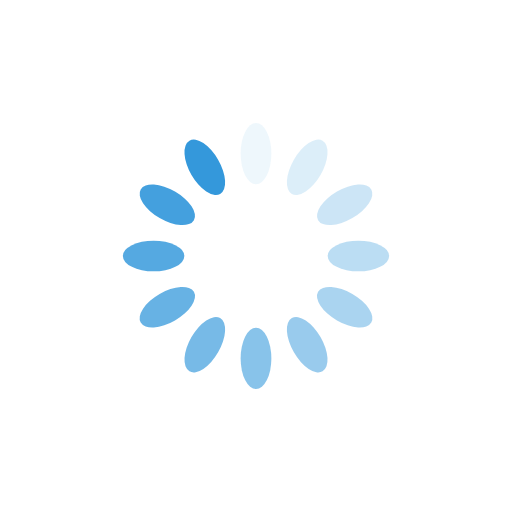
t = 0.00 s
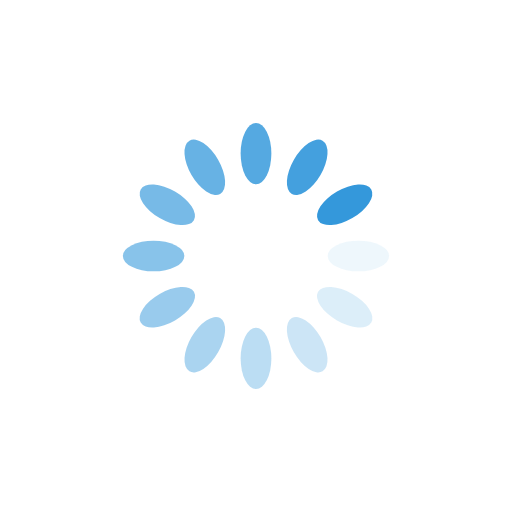
t = 0.25 s
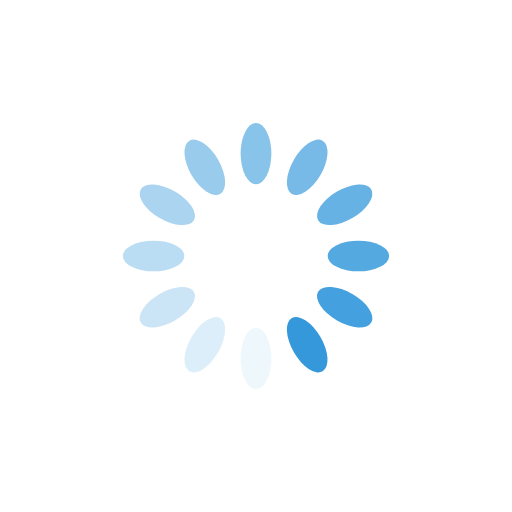
t = 0.50 s
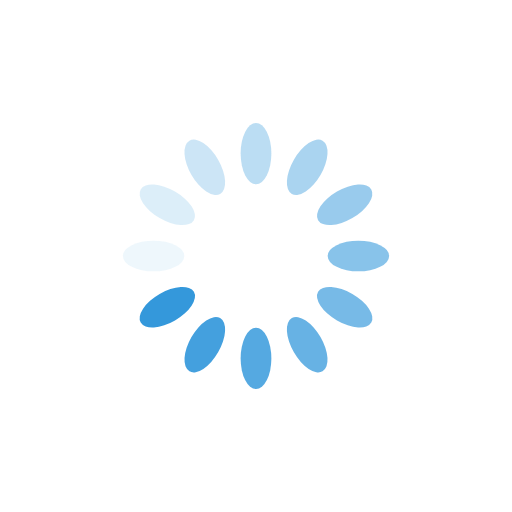
t = 0.75 s

The animated SVG that drew these frames (rendered in a browser with its animation timeline set to each time). Animation: 12 SMIL elements (animate=12); one cycle of 1.00 s, repeats indefinitely.

<svg xmlns="http://www.w3.org/2000/svg" xmlns:xlink="http://www.w3.org/1999/xlink" style="margin:auto;background:#fff;display:block;" width="200px" height="200px" viewBox="0 0 100 100" preserveAspectRatio="xMidYMid">
<g transform="rotate(0 50 50)">
  <rect x="47" y="24" rx="3" ry="6" width="6" height="12" fill="#3498db">
    <animate attributeName="opacity" values="1;0" keyTimes="0;1" dur="1s" begin="-0.9166666666666666s" repeatCount="indefinite"></animate>
  </rect>
</g><g transform="rotate(30 50 50)">
  <rect x="47" y="24" rx="3" ry="6" width="6" height="12" fill="#3498db">
    <animate attributeName="opacity" values="1;0" keyTimes="0;1" dur="1s" begin="-0.8333333333333334s" repeatCount="indefinite"></animate>
  </rect>
</g><g transform="rotate(60 50 50)">
  <rect x="47" y="24" rx="3" ry="6" width="6" height="12" fill="#3498db">
    <animate attributeName="opacity" values="1;0" keyTimes="0;1" dur="1s" begin="-0.75s" repeatCount="indefinite"></animate>
  </rect>
</g><g transform="rotate(90 50 50)">
  <rect x="47" y="24" rx="3" ry="6" width="6" height="12" fill="#3498db">
    <animate attributeName="opacity" values="1;0" keyTimes="0;1" dur="1s" begin="-0.6666666666666666s" repeatCount="indefinite"></animate>
  </rect>
</g><g transform="rotate(120 50 50)">
  <rect x="47" y="24" rx="3" ry="6" width="6" height="12" fill="#3498db">
    <animate attributeName="opacity" values="1;0" keyTimes="0;1" dur="1s" begin="-0.5833333333333334s" repeatCount="indefinite"></animate>
  </rect>
</g><g transform="rotate(150 50 50)">
  <rect x="47" y="24" rx="3" ry="6" width="6" height="12" fill="#3498db">
    <animate attributeName="opacity" values="1;0" keyTimes="0;1" dur="1s" begin="-0.5s" repeatCount="indefinite"></animate>
  </rect>
</g><g transform="rotate(180 50 50)">
  <rect x="47" y="24" rx="3" ry="6" width="6" height="12" fill="#3498db">
    <animate attributeName="opacity" values="1;0" keyTimes="0;1" dur="1s" begin="-0.4166666666666667s" repeatCount="indefinite"></animate>
  </rect>
</g><g transform="rotate(210 50 50)">
  <rect x="47" y="24" rx="3" ry="6" width="6" height="12" fill="#3498db">
    <animate attributeName="opacity" values="1;0" keyTimes="0;1" dur="1s" begin="-0.3333333333333333s" repeatCount="indefinite"></animate>
  </rect>
</g><g transform="rotate(240 50 50)">
  <rect x="47" y="24" rx="3" ry="6" width="6" height="12" fill="#3498db">
    <animate attributeName="opacity" values="1;0" keyTimes="0;1" dur="1s" begin="-0.25s" repeatCount="indefinite"></animate>
  </rect>
</g><g transform="rotate(270 50 50)">
  <rect x="47" y="24" rx="3" ry="6" width="6" height="12" fill="#3498db">
    <animate attributeName="opacity" values="1;0" keyTimes="0;1" dur="1s" begin="-0.16666666666666666s" repeatCount="indefinite"></animate>
  </rect>
</g><g transform="rotate(300 50 50)">
  <rect x="47" y="24" rx="3" ry="6" width="6" height="12" fill="#3498db">
    <animate attributeName="opacity" values="1;0" keyTimes="0;1" dur="1s" begin="-0.08333333333333333s" repeatCount="indefinite"></animate>
  </rect>
</g><g transform="rotate(330 50 50)">
  <rect x="47" y="24" rx="3" ry="6" width="6" height="12" fill="#3498db">
    <animate attributeName="opacity" values="1;0" keyTimes="0;1" dur="1s" begin="0s" repeatCount="indefinite"></animate>
  </rect>
</g>
</svg>
